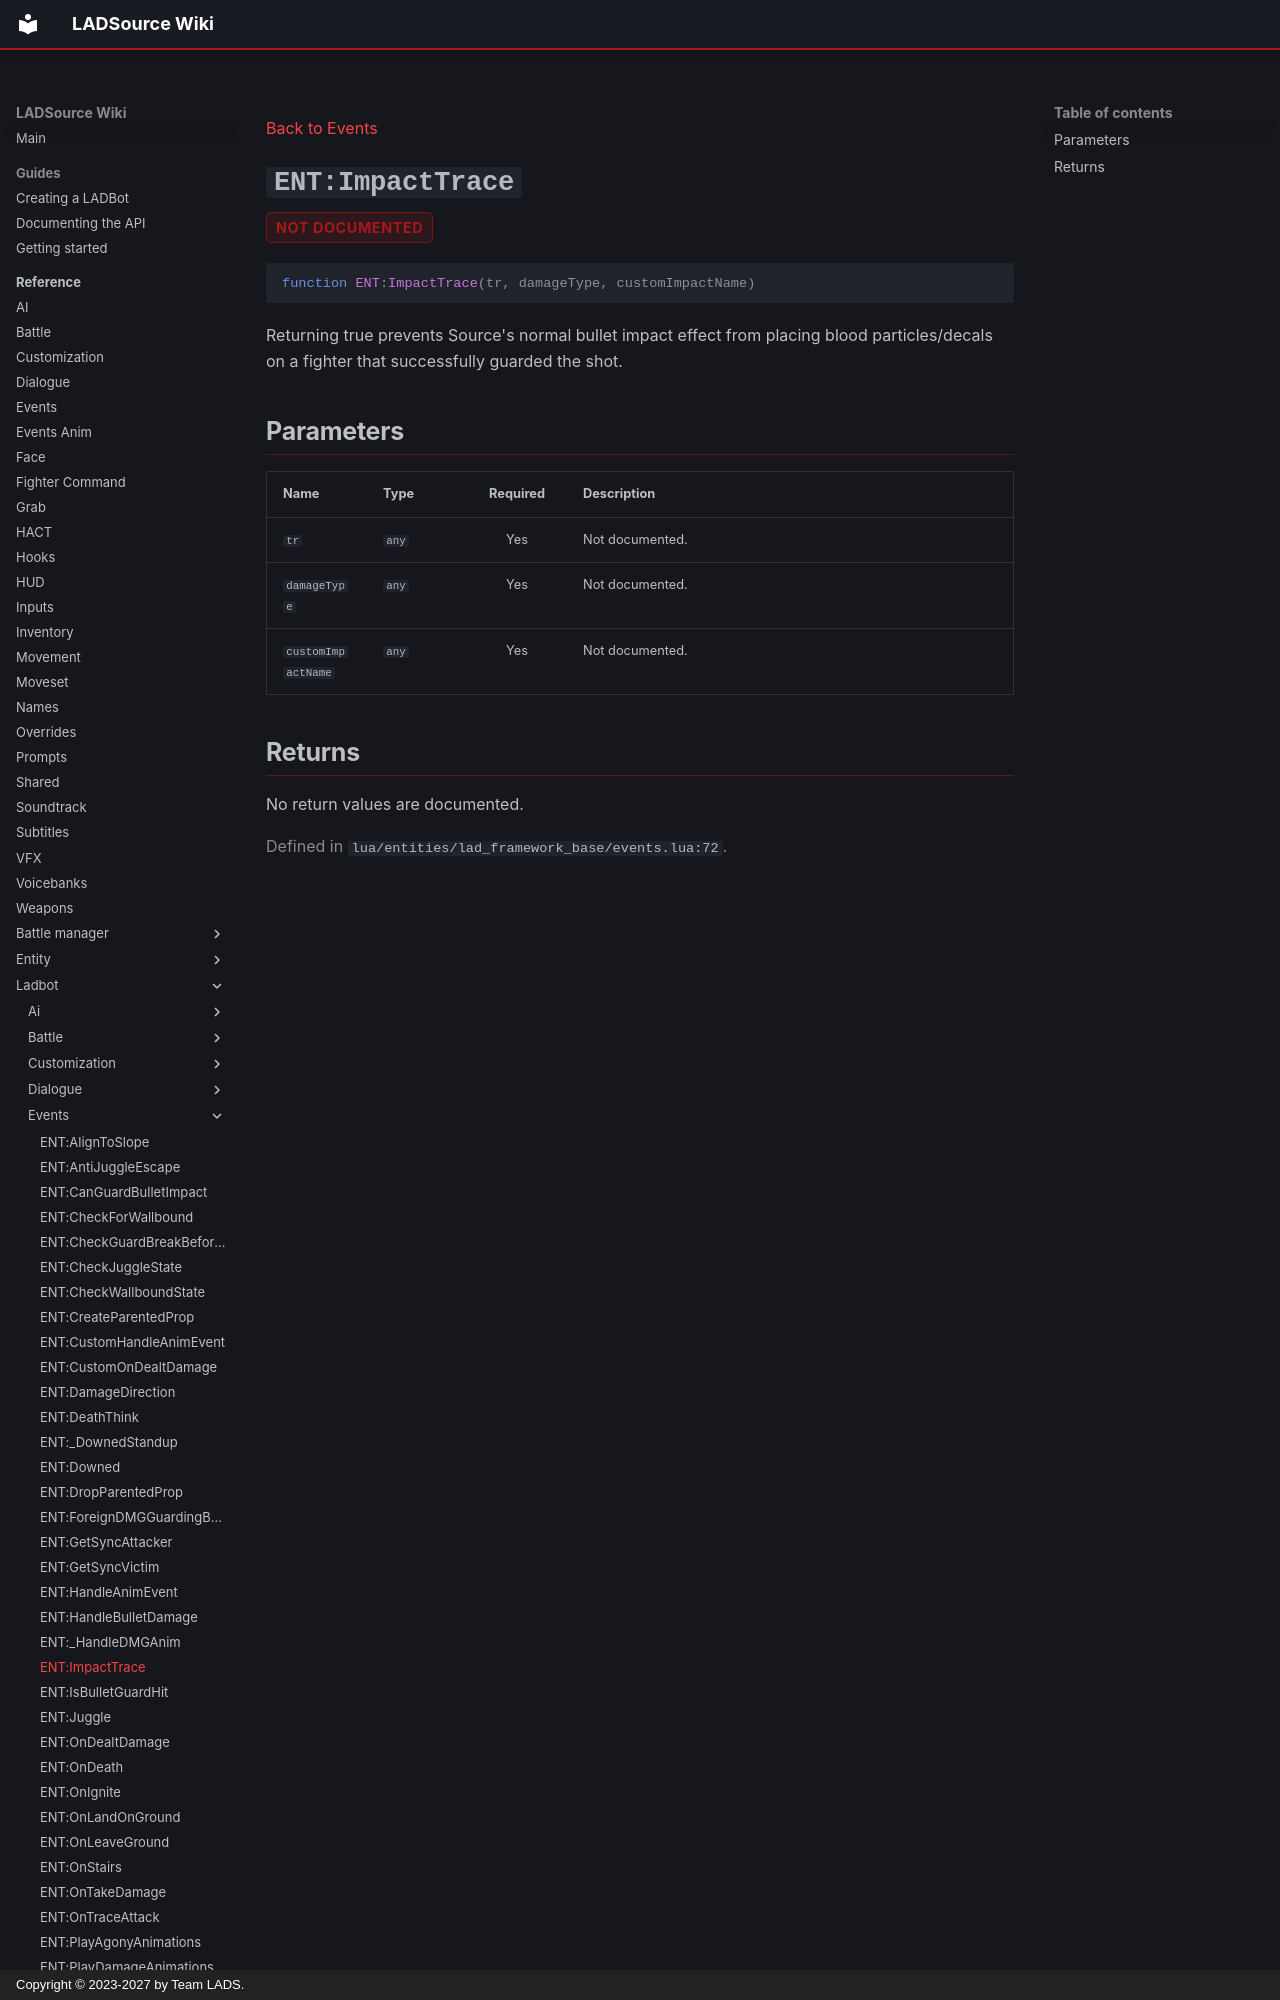

repository: Team-LAD-S/LADSource-Docs · page: reference/ladbot/events/impact-trace/index.html · generator: mkdocs · copyright: Copyright © 2023-2027 by Team LADS.

---
title: "ENT:ImpactTrace"
---

[Back to Events](index.md)

<a id="ent-impacttrace"></a>
# `ENT:ImpactTrace` { .api-method-title }

<div class="api-badges"><span class="api-badge api-badge--not-documented">not documented</span></div>

<div class="api-signature" markdown>

```lua
function ENT:ImpactTrace(tr, damageType, customImpactName)
```

</div>

Returning true prevents Source's normal bullet impact effect from placing
blood particles/decals on a fighter that successfully guarded the shot.
